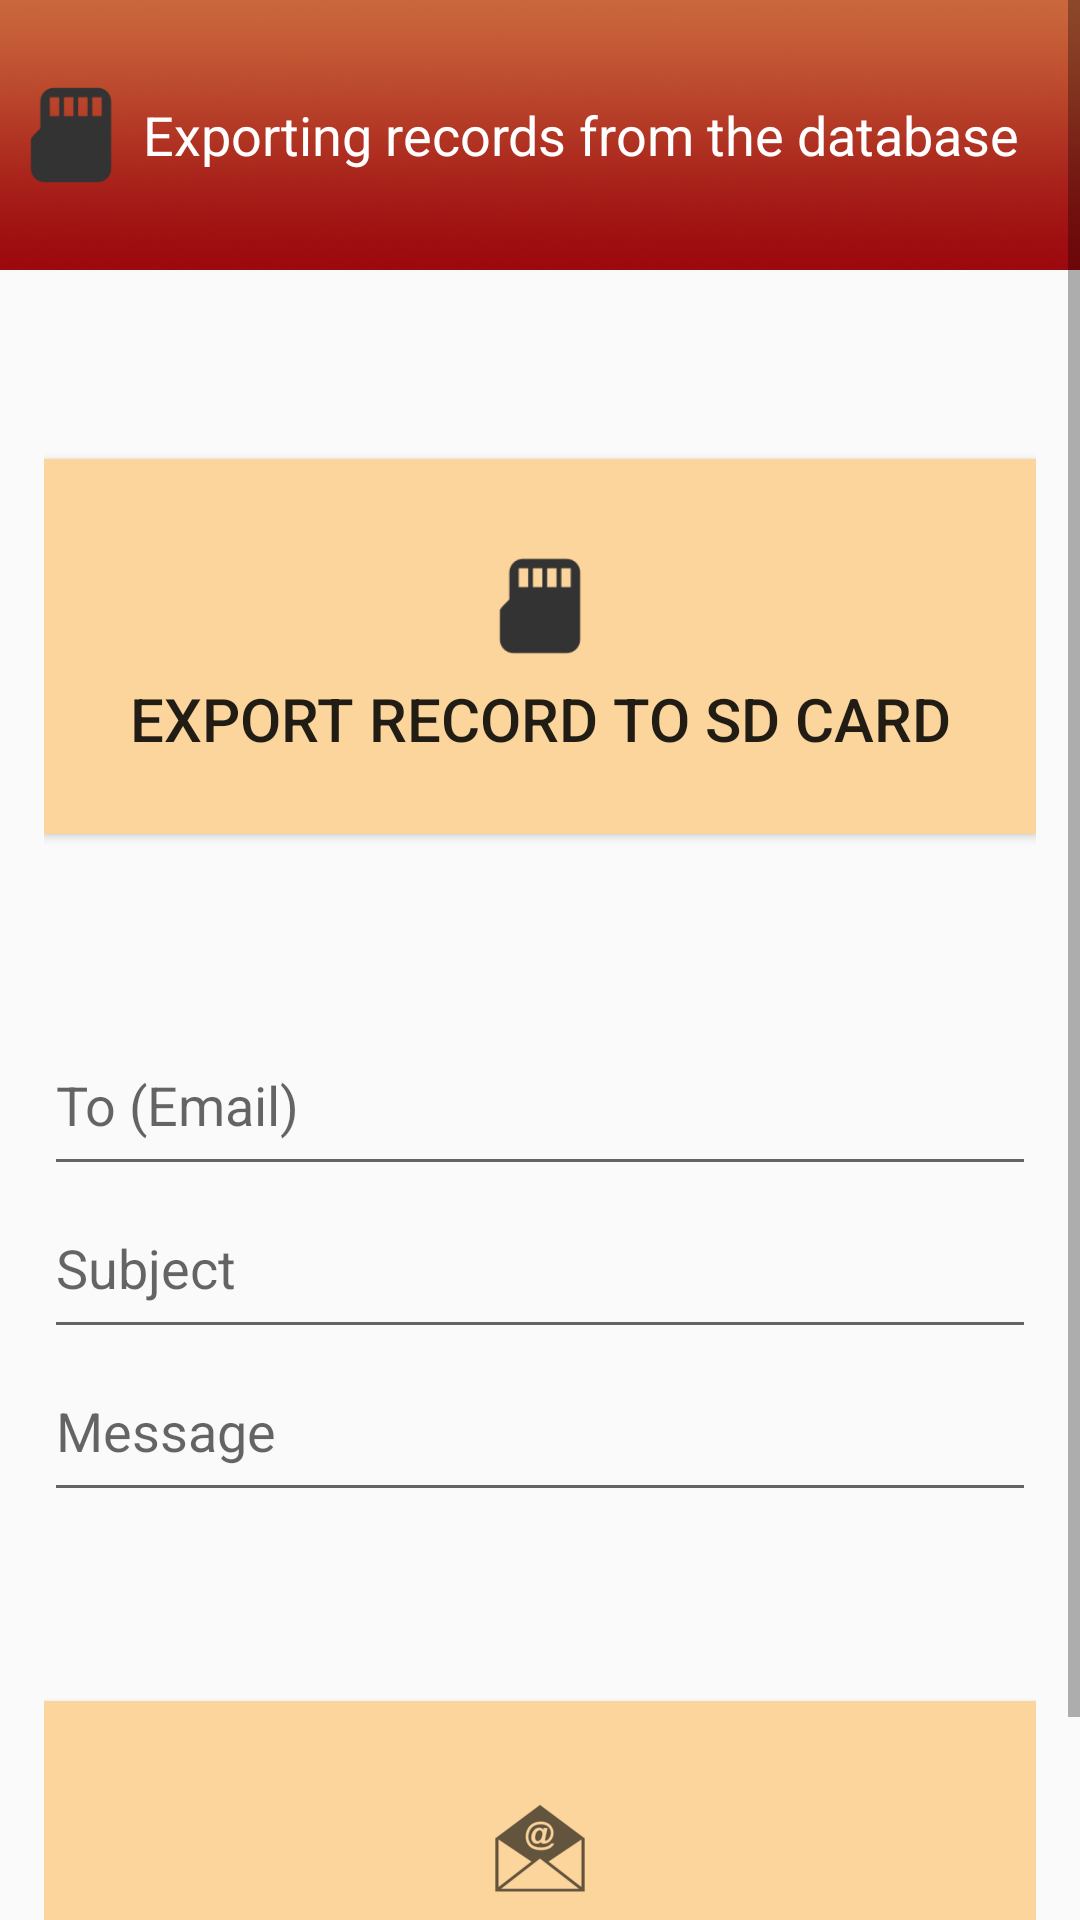

Layout XML and referenced resources for this Android screen:
<!-- AndroidManifest.xml: application theme AppTheme -->
<!-- res/layout/fragment_export_data.xml -->
<?xml version="1.0" encoding="utf-8"?>
<ScrollView  xmlns:android="http://schemas.android.com/apk/res/android"
    android:layout_width="fill_parent"
    android:layout_height="fill_parent">

    <LinearLayout
        android:layout_width="match_parent"
        android:layout_height="wrap_content"
        android:padding="@dimen/activity_horizontal_margin"
        android:orientation="vertical" >
        <TextView
            android:id="@+id/txtLabel"
            android:layout_width="match_parent"
            android:layout_height="90dp"
            android:drawableLeft="@mipmap/ic_export"
            android:gravity="center_vertical"
            android:textColor="@color/txtBoby"
            android:background="@drawable/app_gradient"
            android:text="Exporting records from the database"
            android:textSize="18dp" />

        <LinearLayout
            android:layout_width="match_parent"
            android:layout_height="wrap_content"
            android:paddingLeft="15dp"
            android:paddingRight="15dp"
            android:orientation="vertical" >




            <Button
                android:id="@+id/btnExport"
                android:layout_width="match_parent"
                android:layout_height="wrap_content"
                android:textSize="20sp"
                android:paddingTop="25dp"
                android:paddingBottom="25dp"
                android:layout_marginTop="63dp"
                android:layout_marginBottom="63dp"
                android:drawableTop="@mipmap/ic_sdcard"
                android:background="@color/backgroundbtn"
                android:text="Export record to SD card" />

            <EditText
                android:id="@+id/editEmail"
                android:hint="To (Email)"
                android:paddingTop="15dp"
                android:paddingBottom="15dp"

                android:layout_width="match_parent"
                android:layout_height="wrap_content"
                android:ems="10"
                android:inputType="textEmailAddress" />

            <EditText
                android:id="@+id/editSubject"
                android:hint="Subject"
                android:paddingTop="15dp"
                android:paddingBottom="15dp"
                android:layout_width="match_parent"
                android:layout_height="wrap_content"
                android:ems="10" />


            <EditText
                android:id="@+id/editMessage"
                android:hint="Message"
                android:paddingTop="15dp"
                android:paddingBottom="15dp"
                android:layout_width="match_parent"
                android:layout_height="wrap_content"
                android:ems="10" />


            <Button
                android:id="@+id/btnSendmail"
                android:layout_width="match_parent"
                android:layout_height="wrap_content"
                android:textSize="20sp"
                android:paddingTop="25dp"
                android:paddingBottom="25dp"
                android:layout_marginTop="63dp"
                android:drawableTop="@mipmap/ic_email"
                android:background="@color/backgroundbtn"
                android:text="Export record and send email with attachment" />




        </LinearLayout>

    </LinearLayout>
</ScrollView>
<!-- resources referenced by this layout -->
<resources>
  <color name="backgroundbtn">#FCD59C</color>
  <color name="txtBoby">#ffffff</color>
  <!-- drawable app_gradient: png bitmap (drawable, 473381 bytes) -->
  <!-- mipmap ic_email: png bitmap (mipmap-hdpi, 1370 bytes) -->
  <!-- mipmap ic_export: png bitmap (mipmap-hdpi, 670 bytes) -->
  <!-- mipmap ic_sdcard: png bitmap (mipmap-xhdpi, 883 bytes) -->
  <style name="AppTheme" parent="Theme.AppCompat.Light.DarkActionBar">
          
          <item name="colorPrimary">@color/ColorPrimary</item>
          <item name="colorPrimaryDark">@color/ColorPrimaryDark</item>
          <item name="windowActionBar">false</item>
          <item name="windowNoTitle">true</item>
      </style>
  <color name="ColorPrimary">#C73F17</color>
  <color name="ColorPrimaryDark">#EE8262</color>
</resources>
